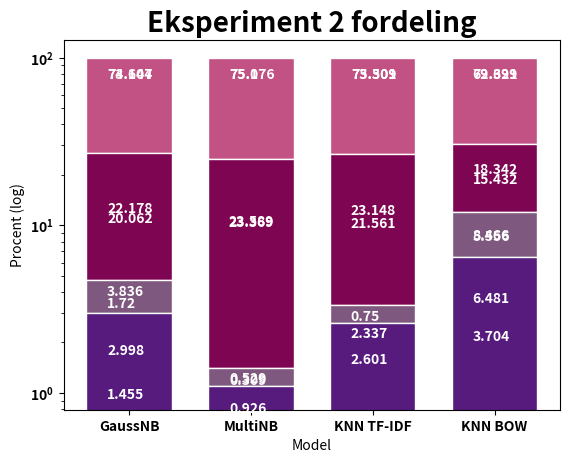

Write the Python code that produced this figure.
# -*- coding: utf-8 -*-
"""
Created on Fri Jan 17 12:51:52 2020

@author: Kirstine Cort Graae
"""

import matplotlib.pyplot as plt
import numpy as np
from matplotlib import rc


Eks1_NBG = np.array([[1693,33],[87,455]])
Eks1_NBM = np.array([[1705,21],[12,530]])
Eks1_KT = np.array([[1708,18],[53,489]])
Eks1_KB = np.array([[1642,84],[192,350]])
Eks2_NBG = np.array([[1658,68],[39,503]])
Eks2_NBM = np.array([[1701,25],[7,535]])
Eks2_KT = np.array([[1667,59],[17,525]])
Eks2_KB = np.array([[1579,147],[126,416]])


rc('font',weight = 'bold')

position_x = np.arange(4)

width_bars = 0.7

model = ['GaussNB','MultiNB','KNN TF-IDF','KNN BOW'] 

#Den procetnvise part hver del udgør udregnes:
NBG_per1_1 = round((Eks1_NBG[0,0]/np.sum(Eks1_NBG))*100,ndigits = 3)
NBG_per1_2 = round((Eks1_NBG[1,1]/np.sum(Eks1_NBG))*100,ndigits = 3)
NBG_per1_3 = round((Eks1_NBG[1,0]/np.sum(Eks1_NBG))*100,ndigits = 3)
NBG_per1_4 = round((Eks1_NBG[0,1]/np.sum(Eks1_NBG))*100,ndigits = 3)

NBM_per1_1 = round((Eks1_NBM[0,0]/np.sum(Eks1_NBM))*100,ndigits = 3)
NBM_per1_2 = round((Eks1_NBM[1,1]/np.sum(Eks1_NBM))*100,ndigits = 3)
NBM_per1_3 = round((Eks1_NBM[1,0]/np.sum(Eks1_NBM))*100,ndigits = 3)
NBM_per1_4 = round((Eks1_NBM[0,1]/np.sum(Eks1_NBM))*100,ndigits = 3)

KT_per1_1 = round((Eks1_KT[0,0]/np.sum(Eks1_KT))*100,ndigits = 3)
KT_per1_2 = round((Eks1_KT[1,1]/np.sum(Eks1_KT))*100,ndigits = 3)
KT_per1_3 = round((Eks1_KT[1,0]/np.sum(Eks1_KT))*100,ndigits = 3)
KT_per1_4 = round((Eks1_KT[0,1]/np.sum(Eks1_KT))*100,ndigits = 3)

KB_per1_1 = round((Eks1_KB[0,0]/np.sum(Eks1_KB))*100,ndigits = 3)
KB_per1_2 = round((Eks1_KB[1,1]/np.sum(Eks1_KB))*100,ndigits = 3)
KB_per1_3 = round((Eks1_KB[1,0]/np.sum(Eks1_KB))*100,ndigits = 3)
KB_per1_4 = round((Eks1_KB[0,1]/np.sum(Eks1_KB))*100,ndigits = 3)

#Barplottetene laves

p4 = plt.bar(position_x[0],NBG_per1_1,color = '#C25283',edgecolor = 'white', 
        width = width_bars, bottom = NBG_per1_2+NBG_per1_3+NBG_per1_4)

p3 = plt.bar(position_x[0],NBG_per1_2,color = '#7D0552',edgecolor = 'white', 
        width = width_bars,bottom = NBG_per1_4 + NBG_per1_3)

p2 = plt.bar(position_x[0],NBG_per1_3,color = '#7E587E',edgecolor = 'white', 
        width = width_bars,bottom = NBG_per1_4)

p1 = plt.bar(position_x[0],NBG_per1_4,color = '#571B7E',edgecolor = 'white', 
        width = width_bars)


p8 = plt.bar(position_x[1],NBM_per1_1,color = '#C25283',edgecolor = 'white', 
        width = width_bars, bottom = NBM_per1_2+NBM_per1_3+NBM_per1_4)

p7 = plt.bar(position_x[1],NBM_per1_2,color = '#7D0552',edgecolor = 'white', 
        width = width_bars,bottom = NBM_per1_4 + NBM_per1_3)

p6 = plt.bar(position_x[1],NBM_per1_3,color = '#7E587E',edgecolor = 'white', 
        width = width_bars,bottom = NBM_per1_4)

p5 = plt.bar(position_x[1],NBM_per1_4,color = '#571B7E',edgecolor = 'white', 
        width = width_bars)


p12 = plt.bar(position_x[2],KT_per1_1,color = '#C25283',edgecolor = 'white', 
        width = width_bars, bottom = KT_per1_2+KT_per1_3+KT_per1_4)

p11 = plt.bar(position_x[2],KT_per1_2,color = '#7D0552',edgecolor = 'white', 
        width = width_bars,bottom = KT_per1_4 + KT_per1_3)

p10 = plt.bar(position_x[2],KT_per1_3,color = '#7E587E',edgecolor = 'white', 
        width = width_bars,bottom = KT_per1_4)

p9 = plt.bar(position_x[2],KT_per1_4,color = '#571B7E',edgecolor = 'white', 
        width = width_bars)


p16 = plt.bar(position_x[3],KB_per1_1,color = '#C25283',edgecolor = 'white', 
        width = width_bars, bottom = KB_per1_2+KB_per1_3+KB_per1_4)

p15 = plt.bar(position_x[3],KB_per1_2,color = '#7D0552',edgecolor = 'white', 
        width = width_bars,bottom = KB_per1_4 + KB_per1_3)

p14 = plt.bar(position_x[3],KB_per1_3,color = '#7E587E',edgecolor = 'white', 
        width = width_bars,bottom = KB_per1_4)

p13 = plt.bar(position_x[3],KB_per1_4,color = '#571B7E',edgecolor = 'white', 
        width = width_bars)

#Teksten skrives

plt.text(position_x[0]-0.18,((NBG_per1_1+NBG_per1_2+NBG_per1_3+NBG_per1_4-25)),NBG_per1_1,color='white')
plt.text(position_x[0]-0.18,((NBG_per1_2+NBG_per1_3+NBG_per1_4)-15),NBG_per1_2,color='white')
plt.text(position_x[0]-0.18,((NBG_per1_3+NBG_per1_4)-1.5),NBG_per1_3,color='white')
plt.text(position_x[0]-0.18,(NBG_per1_4/2+0.2),NBG_per1_4,color='white')

plt.text(position_x[1]-0.18,((NBM_per1_1+NBM_per1_2+NBM_per1_3+NBM_per1_4-25)),NBM_per1_1,color='white')
plt.text(position_x[1]-0.18,((NBM_per1_2+NBM_per1_3+NBM_per1_4)-15),NBM_per1_2,color='white')
plt.text(position_x[1]-0.18,((NBM_per1_3+NBM_per1_4)-0.3),NBM_per1_3,color='white')
plt.text(position_x[1]-0.18,(NBM_per1_4/2+0.3),NBM_per1_4,color='white')

plt.text(position_x[2]-0.18,((KT_per1_1+KT_per1_2+KT_per1_3+KT_per1_4-25)),KT_per1_1,color='white')
plt.text(position_x[2]-0.18,((KT_per1_2+KT_per1_3+KT_per1_4)-15),KT_per1_2,color='white')
plt.text(position_x[2]-0.18,((KT_per1_3+KT_per1_4)-1),KT_per1_3,color='white')

plt.text(position_x[3]-0.18,((KB_per1_1+KB_per1_2+KB_per1_3+KB_per1_4-25)),KB_per1_1,color='white')
plt.text(position_x[3]-0.18,((KB_per1_2+KB_per1_3+KB_per1_4)-10),KB_per1_2,color='white')
plt.text(position_x[3]-0.18,((KB_per1_3+KB_per1_4)-4),KB_per1_3,color='white')
plt.text(position_x[3]-0.18,(KB_per1_4/2+0.2),KB_per1_4,color='white')

#Der plottes
plt.xticks(position_x,model,fontweight = 'bold')
plt.xlabel('Model')
plt.title('Eksperiment 1 fordeling',fontsize = 20,fontweight = 'bold')
plt.yticks(np.arange(0,100,10))
plt.yscale('log')
plt.ylabel('Procent (log)')
plt.savefig('conf_vis_eks1')
plt.show()



NBG_per1_1 = round((Eks2_NBG[0,0]/np.sum(Eks2_NBG))*100,ndigits = 3)
NBG_per1_2 = round((Eks2_NBG[1,1]/np.sum(Eks2_NBG))*100,ndigits = 3)
NBG_per1_3 = round((Eks2_NBG[1,0]/np.sum(Eks2_NBG))*100,ndigits = 3)
NBG_per1_4 = round((Eks2_NBG[0,1]/np.sum(Eks2_NBG))*100,ndigits = 3)

NBM_per1_1 = round((Eks2_NBM[0,0]/np.sum(Eks2_NBM))*100,ndigits = 3)
NBM_per1_2 = round((Eks2_NBM[1,1]/np.sum(Eks2_NBM))*100,ndigits = 3)
NBM_per1_3 = round((Eks2_NBM[1,0]/np.sum(Eks2_NBM))*100,ndigits = 3)
NBM_per1_4 = round((Eks2_NBM[0,1]/np.sum(Eks2_NBM))*100,ndigits = 3)

KT_per1_1 = round((Eks2_KT[0,0]/np.sum(Eks2_KT))*100,ndigits = 3)
KT_per1_2 = round((Eks2_KT[1,1]/np.sum(Eks2_KT))*100,ndigits = 3)
KT_per1_3 = round((Eks2_KT[1,0]/np.sum(Eks2_KT))*100,ndigits = 3)
KT_per1_4 = round((Eks2_KT[0,1]/np.sum(Eks2_KT))*100,ndigits = 3)

KB_per1_1 = round((Eks2_KB[0,0]/np.sum(Eks2_KB))*100,ndigits = 3)
KB_per1_2 = round((Eks2_KB[1,1]/np.sum(Eks2_KB))*100,ndigits = 3)
KB_per1_3 = round((Eks2_KB[1,0]/np.sum(Eks2_KB))*100,ndigits = 3)
KB_per1_4 = round((Eks2_KB[0,1]/np.sum(Eks2_KB))*100,ndigits = 3)

p4 = plt.bar(position_x[0],NBG_per1_1,color = '#C25283',edgecolor = 'white', 
        width = width_bars, bottom = NBG_per1_2+NBG_per1_3+NBG_per1_4)

p3 = plt.bar(position_x[0],NBG_per1_2,color = '#7D0552',edgecolor = 'white', 
        width = width_bars,bottom = NBG_per1_4 + NBG_per1_3)

p2 = plt.bar(position_x[0],NBG_per1_3,color = '#7E587E',edgecolor = 'white', 
        width = width_bars,bottom = NBG_per1_4)

p1 = plt.bar(position_x[0],NBG_per1_4,color = '#571B7E',edgecolor = 'white', 
        width = width_bars)


p8 = plt.bar(position_x[1],NBM_per1_1,color = '#C25283',edgecolor = 'white', 
        width = width_bars, bottom = NBM_per1_2+NBM_per1_3+NBM_per1_4)

p7 = plt.bar(position_x[1],NBM_per1_2,color = '#7D0552',edgecolor = 'white', 
        width = width_bars,bottom = NBM_per1_4 + NBM_per1_3)

p6 = plt.bar(position_x[1],NBM_per1_3,color = '#7E587E',edgecolor = 'white', 
        width = width_bars,bottom = NBM_per1_4)

p5 = plt.bar(position_x[1],NBM_per1_4,color = '#571B7E',edgecolor = 'white', 
        width = width_bars)


p12 = plt.bar(position_x[2],KT_per1_1,color = '#C25283',edgecolor = 'white', 
        width = width_bars, bottom = KT_per1_2+KT_per1_3+KT_per1_4)

p11 = plt.bar(position_x[2],KT_per1_2,color = '#7D0552',edgecolor = 'white', 
        width = width_bars,bottom = KT_per1_4 + KT_per1_3)

p10 = plt.bar(position_x[2],KT_per1_3,color = '#7E587E',edgecolor = 'white', 
        width = width_bars,bottom = KT_per1_4)

p9 = plt.bar(position_x[2],KT_per1_4,color = '#571B7E',edgecolor = 'white', 
        width = width_bars)


p16 = plt.bar(position_x[3],KB_per1_1,color = '#C25283',edgecolor = 'white', 
        width = width_bars, bottom = KB_per1_2+KB_per1_3+KB_per1_4)

p15 = plt.bar(position_x[3],KB_per1_2,color = '#7D0552',edgecolor = 'white', 
        width = width_bars,bottom = KB_per1_4 + KB_per1_3)

p14 = plt.bar(position_x[3],KB_per1_3,color = '#7E587E',edgecolor = 'white', 
        width = width_bars,bottom = KB_per1_4)

p13 = plt.bar(position_x[3],KB_per1_4,color = '#571B7E',edgecolor = 'white', 
        width = width_bars)

plt.text(position_x[0]-0.18,((NBG_per1_1+NBG_per1_2+NBG_per1_3+NBG_per1_4-25)),NBG_per1_1,color='white')
plt.text(position_x[0]-0.18,((NBG_per1_2+NBG_per1_3+NBG_per1_4)-15),NBG_per1_2,color='white')
plt.text(position_x[0]-0.18,((NBG_per1_3+NBG_per1_4)-1.5),NBG_per1_3,color='white')
plt.text(position_x[0]-0.18,(NBG_per1_4/2+0.2),NBG_per1_4,color='white')

plt.text(position_x[1]-0.18,((NBM_per1_1+NBM_per1_2+NBM_per1_3+NBM_per1_4-25)),NBM_per1_1,color='white')
plt.text(position_x[1]-0.18,((NBM_per1_2+NBM_per1_3+NBM_per1_4)-15),NBM_per1_2,color='white')
plt.text(position_x[1]-0.18,((NBM_per1_3+NBM_per1_4)-0.3),NBM_per1_3,color='white')

plt.text(position_x[2]-0.18,((KT_per1_1+KT_per1_2+KT_per1_3+KT_per1_4-25)),KT_per1_1,color='white')
plt.text(position_x[2]-0.18,((KT_per1_2+KT_per1_3+KT_per1_4)-15),KT_per1_2,color='white')
plt.text(position_x[2]-0.18,((KT_per1_3+KT_per1_4)-0.65),KT_per1_3,color='white')
plt.text(position_x[2]-0.18,(KT_per1_4/2+0.2),KT_per1_4,color='white')

plt.text(position_x[3]-0.18,((KB_per1_1+KB_per1_2+KB_per1_3+KB_per1_4-25)),KB_per1_1,color='white')
plt.text(position_x[3]-0.18,((KB_per1_2+KB_per1_3+KB_per1_4)-10),KB_per1_2,color='white')
plt.text(position_x[3]-0.18,((KB_per1_3+KB_per1_4)-4),KB_per1_3,color='white')
plt.text(position_x[3]-0.18,(KB_per1_4/2+0.2),KB_per1_4,color='white')

plt.xticks(position_x,model,fontweight = 'bold')
plt.xlabel('Model')
plt.title('Eksperiment 2 fordeling',fontsize = 20,fontweight = 'bold')
plt.yticks(np.arange(0,100,10))
plt.yscale('log')
plt.ylabel('Procent (log)')
plt.savefig('conf_vis_eks2')
plt.show()